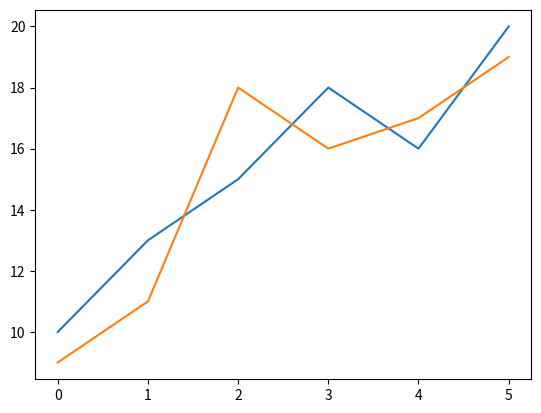

Reproduce this figure in Python. (Note: this script raises an exception after producing the figure.)
# =====================================================================
#                    SECTION 1: MATPLOTLIB BASICS
# =====================================================================

import matplotlib.pyplot as plt

PATH = "/Users/daniel_molina/Downloads/Python/Python/Book/chapter21/"


x_values = [0, 1, 2, 3, 4, 5]
y_values1 = [10, 13, 15, 18, 16, 20]
y_values2 = [9, 11, 18, 16, 17, 19]
plt.plot(x_values, y_values1)
plt.plot(x_values, y_values2)
plt.savefig(PATH + "linegraph.png")
# plt.show()
plt.clf()

plt.scatter(x_values, y_values1)
plt.scatter(x_values, y_values2)
plt.savefig(PATH + "scatterplot.png")
# plt.show()
plt.clf()

categories = ["Cats", "Dogs", "Mice", "Moose"]
values = [100, 200, 300, 400]
plt.bar(categories, values, align="center")
plt.savefig(PATH + "bargraph.png")
# plt.show()
plt.clf()

slices = values
labels = categories
plt.pie(slices, labels=labels, autopct="%.2f%%")
plt.savefig(PATH + "piechart.png")
# plt.show()
plt.clf()

plt.plot(x_values, y_values1, marker="o", color="b", label="Line 1")
plt.plot(x_values, y_values2, marker="s", color="r", label="Line 2")
plt.legend()
plt.xlabel("X-axis Label")
plt.ylabel("Y-axis Label")
plt.title("Graph Title")
plt.grid(True)
# plt.show()

# ----------------------------------------------------------------------
# 🟢 1: CREATE A SIMPLE LINE GRAPH
#
# Learn: plt.plot(), plt.show()
#
# Tasks:
# 1. Import matplotlib.pyplot as plt
# 2. Create two lists: x values and y values
# 3. Call plt.plot(x, y) to create a line graph
# 4. Call plt.show() to display the graph
# 5. Observe the graph window that appears
# ----------------------------------------------------------------------

plt.clf()

x = [1, 2, 3, 4, 5]
y = [2, 4, 6, 8, 10]
plt.plot(x, y)
# plt.show()
plt.clf()

# ----------------------------------------------------------------------
# 🟢 2: ADD TITLE AND AXIS LABELS
#
# Learn: plt.title(), plt.xlabel(), plt.ylabel()
#
# Tasks:
# 1. Create a simple line graph
# 2. Add a title using plt.title()
# 3. Add an x-axis label using plt.xlabel()
# 4. Add a y-axis label using plt.ylabel()
# 5. Display the graph and verify labels appear
# ----------------------------------------------------------------------

plt.plot(x, y)
plt.title("This my title", loc="center")
plt.xlabel("X")
plt.ylabel("Y")
# plt.show()
plt.clf()

# ----------------------------------------------------------------------
# 🟢 3: SAVE A GRAPH TO FILE
#
# Learn: plt.savefig()
#
# Tasks:
# 1. Create a graph with title and labels
# 2. Save as PNG using plt.savefig('graph.png')
# 3. Save as JPG with different filename
# 4. Save as PDF for high quality
# 5. Verify the files were created
# 6. Note: Call savefig() BEFORE show()
# ----------------------------------------------------------------------

plt.plot(x, y)
plt.title("Save this shit")
plt.xlabel("X")
plt.ylabel("Y")
plt.savefig(
    "/Users/daniel_molina/Downloads/Python/Python/Book/chapter21/saving_graph.png"
)

# ----------------------------------------------------------------------
# 🟡 4: CUSTOMIZE LINE STYLE AND COLOR
#
# Learn: color, linestyle, linewidth, marker parameters
#
# Tasks:
# 1. Create a line graph with color='red'
# 2. Try different colors: 'blue', 'green', '#FF5733' (hex)
# 3. Change line style: linestyle='--' (dashed), ':' (dotted)
# 4. Change line width: linewidth=2
# 5. Add markers: marker='o', marker='s' (square)
# ----------------------------------------------------------------------

z = [1, 3, 5, 7, 9]

plt.clf()
plt.plot(x, y, color="r", linestyle="--", marker="o")
plt.plot(y, x, color="green", linestyle=":", marker="s")
plt.plot(x, z, color="#28B1CA", linestyle="--", linewidth=3, marker="*")
# plt.show()

# ----------------------------------------------------------------------
# 🟡 5: PLOT MULTIPLE LINES
#
# Learn: Multiple plt.plot() calls
#
# Tasks:
# 1. Create x values list
# 2. Create two different y values lists
# 3. Plot first line with plt.plot(x, y1)
# 4. Plot second line with plt.plot(x, y2)
# 5. Add a legend using plt.legend(['Line 1', 'Line 2'])
# 6. Use different colors for each line
# ----------------------------------------------------------------------

plt.clf()
plt.plot(x, y, color="r")
plt.plot(x, z, color="g")
plt.legend(["Line 1", "Line 2"])
# plt.show()

# ----------------------------------------------------------------------
# 🟡 6: CREATE A BAR CHART
#
# Learn: plt.bar()
#
# Tasks:
# 1. Create a list of categories (e.g., ['A', 'B', 'C', 'D'])
# 2. Create a list of values for each category
# 3. Create a bar chart with plt.bar(categories, values)∫
# 4. Add title and axis labels
# 5. Customize bar colors with color parameter
# ----------------------------------------------------------------------

plt.clf()
categories = ["A", "B", "C", "D", "E"]
values = [1, 2, 3, 4, 5]
colors = ["black", "yellow", "blue", "green", "purple"]

plt.bar(
    categories,
    values,
    label=colors,
    color=colors,
    align="center",
    bottom=0,
    edgecolor="black",
    angle=12,
)
plt.legend(title="Colors")
plt.xlabel("Categories")
plt.ylabel("Values")
# plt.show()

# ----------------------------------------------------------------------
# 🟡 7: CREATE A HORIZONTAL BAR CHART
#
# Learn: plt.barh()
#
# Tasks:
# 1. Create categories and values lists
# 2. Create horizontal bar chart with plt.barh()
# 3. Add title and axis labels
# 4. Customize colors
# 5. Compare with vertical bar chart
# ----------------------------------------------------------------------

plt.clf()
plt.barh(categories, y, color=colors, label=categories)
plt.legend(title="Categories")
plt.xlabel("X")
plt.ylabel("Y")
# plt.show()
plt.clf()

# ----------------------------------------------------------------------
# 🟡 8: CREATE A SCATTER PLOT
#
# Learn: plt.scatter()
#
# Tasks:
# 1. Create x and y data points (can be random)
# 2. Create a scatter plot with plt.scatter(x, y)
# 3. Customize marker size with s parameter
# 4. Customize marker color with c parameter
# 5. Add transparency with alpha parameter
# ----------------------------------------------------------------------

plt.scatter(x, y, marker="1", color="Black", linestyle="-")
plt.scatter(x, z, marker="2", color="blue")
plt.scatter(y, x, marker="3", c="red")
plt.scatter(y, z, marker="4", c="#43ff64d9")
# plt.show()
plt.clf()

# ----------------------------------------------------------------------
# 🟡 9: CREATE A PIE CHART
#
# Learn: plt.pie()
#
# Tasks:
# 1. Create a list of values (slices of the pie)
# 2. Create a list of labels for each slice
# 3. Create pie chart with plt.pie(values, labels=labels)
# 4. Add percentage labels with autopct='%1.1f%%'
# 5. Explode a slice using explode parameter
# ----------------------------------------------------------------------

explode = [0, 0, 0, 0, 0.05]

plt.pie(x, labels=categories, autopct="%.1f%%", explode=explode)
# plt.show()
plt.clf()

# ----------------------------------------------------------------------
# 🟡 10: CREATE A HISTOGRAM
#
# Learn: plt.hist()
#
# Tasks:
# 1. Create a list of data values (many values)
# 2. Create histogram with plt.hist(data)
# 3. Customize number of bins with bins parameter
# 4. Add title and labels
# 5. Customize color and edge color
# ----------------------------------------------------------------------

plt.hist(x, data=y)
plt.show()

# =====================================================================
#                    SECTION 2: ADVANCED MATPLOTLIB
# =====================================================================


# ----------------------------------------------------------------------
# 🟡 11: SET AXIS LIMITS
#
# Learn: plt.xlim(), plt.ylim()
#
# Tasks:
# 1. Create a line graph
# 2. Set x-axis limits with plt.xlim(min, max)
# 3. Set y-axis limits with plt.ylim(min, max)
# 4. Observe how the graph changes
# 5. Try plt.axis([xmin, xmax, ymin, ymax]) as alternative
# ----------------------------------------------------------------------


# ----------------------------------------------------------------------
# 🟡 12: ADD GRID LINES
#
# Learn: plt.grid()
#
# Tasks:
# 1. Create a graph
# 2. Add grid lines with plt.grid(True)
# 3. Customize grid with linestyle and color
# 4. Try grid on only x or y axis
# 5. Adjust grid transparency with alpha
# ----------------------------------------------------------------------


# ----------------------------------------------------------------------
# 🟡 13: ADD TEXT ANNOTATIONS
#
# Learn: plt.text(), plt.annotate()
#
# Tasks:
# 1. Create a line graph
# 2. Add text at specific coordinates with plt.text(x, y, 'text')
# 3. Customize font size and color
# 4. Use plt.annotate() to add an arrow pointing to a data point
# 5. Annotate the maximum or minimum value
# ----------------------------------------------------------------------


# ----------------------------------------------------------------------
# 🟡 14: CREATE SUBPLOTS
#
# Learn: plt.subplot(), plt.subplots()
#
# Tasks:
# 1. Create a figure with 2 rows and 1 column of subplots
# 2. Use plt.subplot(2, 1, 1) for first subplot
# 3. Plot data in the first subplot
# 4. Use plt.subplot(2, 1, 2) for second subplot
# 5. Plot different data in the second subplot
# 6. Use plt.tight_layout() to prevent overlap
# ----------------------------------------------------------------------


# ----------------------------------------------------------------------
# 🟡 15: CREATE FIGURE WITH CUSTOM SIZE
#
# Learn: plt.figure(figsize=())
#
# Tasks:
# 1. Create a figure with custom size: plt.figure(figsize=(10, 6))
# 2. Width and height are in inches
# 3. Create a graph on this figure
# 4. Save the figure and check the dimensions
# 5. Try different aspect ratios
# ----------------------------------------------------------------------


# ----------------------------------------------------------------------
# 🟡 16: CUSTOMIZE TICKS
#
# Learn: plt.xticks(), plt.yticks()
#
# Tasks:
# 1. Create a graph
# 2. Set custom x-axis tick positions with plt.xticks([0, 2, 4, 6])
# 3. Set custom tick labels: plt.xticks([0, 1, 2], ['Low', 'Med', 'High'])
# 4. Rotate tick labels with rotation parameter
# 5. Customize tick font size
# ----------------------------------------------------------------------


# ----------------------------------------------------------------------
# 🟡 17: USE DIFFERENT STYLES
#
# Learn: plt.style.use()
#
# Tasks:
# 1. Print available styles: print(plt.style.available)
# 2. Try 'seaborn' style: plt.style.use('seaborn-v0_8')
# 3. Try 'ggplot' style
# 4. Try 'dark_background' style
# 5. Create the same graph with different styles and compare
# ----------------------------------------------------------------------
